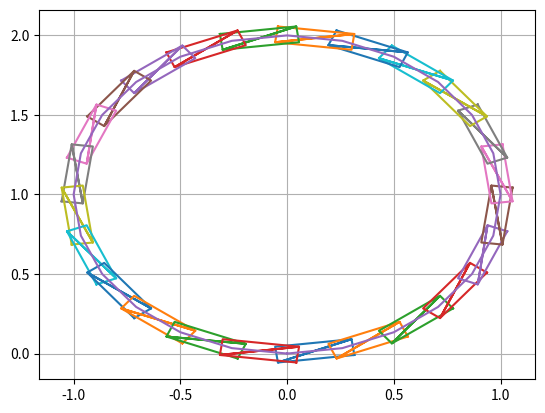

This chart was generated by the following Python code:
# TODO double DQN
import numpy as np
import matplotlib.pyplot as plt


# от Ox'y' -> Oxy
t = np.linspace(0, 2 * np.pi, 25)
x_ = [np.sin(t_) for t_ in t]
y_ = [- np.cos(t_) + 1 for t_ in t]


PC = [x_[-1] - x_[-2], y_[-1] - y_[-2]]

len_PC = np.linalg.norm(PC)


a = (len_PC / 2) + 0.05
b = 0.05
vertical = np.linspace(-b, b, 10)
horizontal = np.linspace(-a, a, 10)

one = np.array(np.meshgrid(np.linspace(a, a, 10), vertical)).T.reshape(-1, 2)
two = np.array(np.meshgrid(np.linspace(-a, -a, 10), vertical)).T.reshape(-1, 2)
three = np.array(np.meshgrid(horizontal, np.linspace(b, b, 10))).T.reshape(-1, 2)
four = np.array(np.meshgrid(horizontal, np.linspace(-b, -b, 10))).T.reshape(-1, 2)

points = np.concatenate((np.concatenate((np.concatenate((one, two), axis=0), three), axis=0), four), axis=0)

for i in range(1, 25):
    j = i - 1

    PC = np.array([x_[i] - x_[j], y_[i] - y_[j]])

    cos_a = np.round(np.dot(PC, [1, 0]) / len_PC, 6)

    a = np.arccos(cos_a)
    if str(a) == 'nan':
        print()

    cos_on_y = np.dot(PC, [0, 1])
    if cos_on_y < 0:
        a = 2 * np.pi - a

    print(a)
    M = np.array([[np.cos(a), -np.sin(a)], [np.sin(a), np.cos(a)]])

    x_center = x_[i-1] + (x_[i] - x_[i-1]) / 2
    y_center = y_[i-1] + (y_[i] - y_[i-1]) / 2

    x, y = np.dot(M, points.T)
    x += x_center
    y += y_center

    plt.plot(x, y)


plt.plot(x_, y_)
# plt.scatter(x_center + 0.04, y_center + 0.04, color='red', lw=0.01)
# plt.scatter(x, y, color='blue', lw=0.01)
# plt.scatter(2, 2, color='yellow', lw=0.01)

# plt.plot(np.linspace(a, a, 10), vertical)
# plt.plot(np.linspace(-a, -a, 10), vertical)
#
# plt.plot(horizontal, np.linspace(b, b, 10))
# plt.plot(horizontal, np.linspace(-b, -b, 10))

plt.grid()

print("x = ", x, "y = ", y)
plt.show()